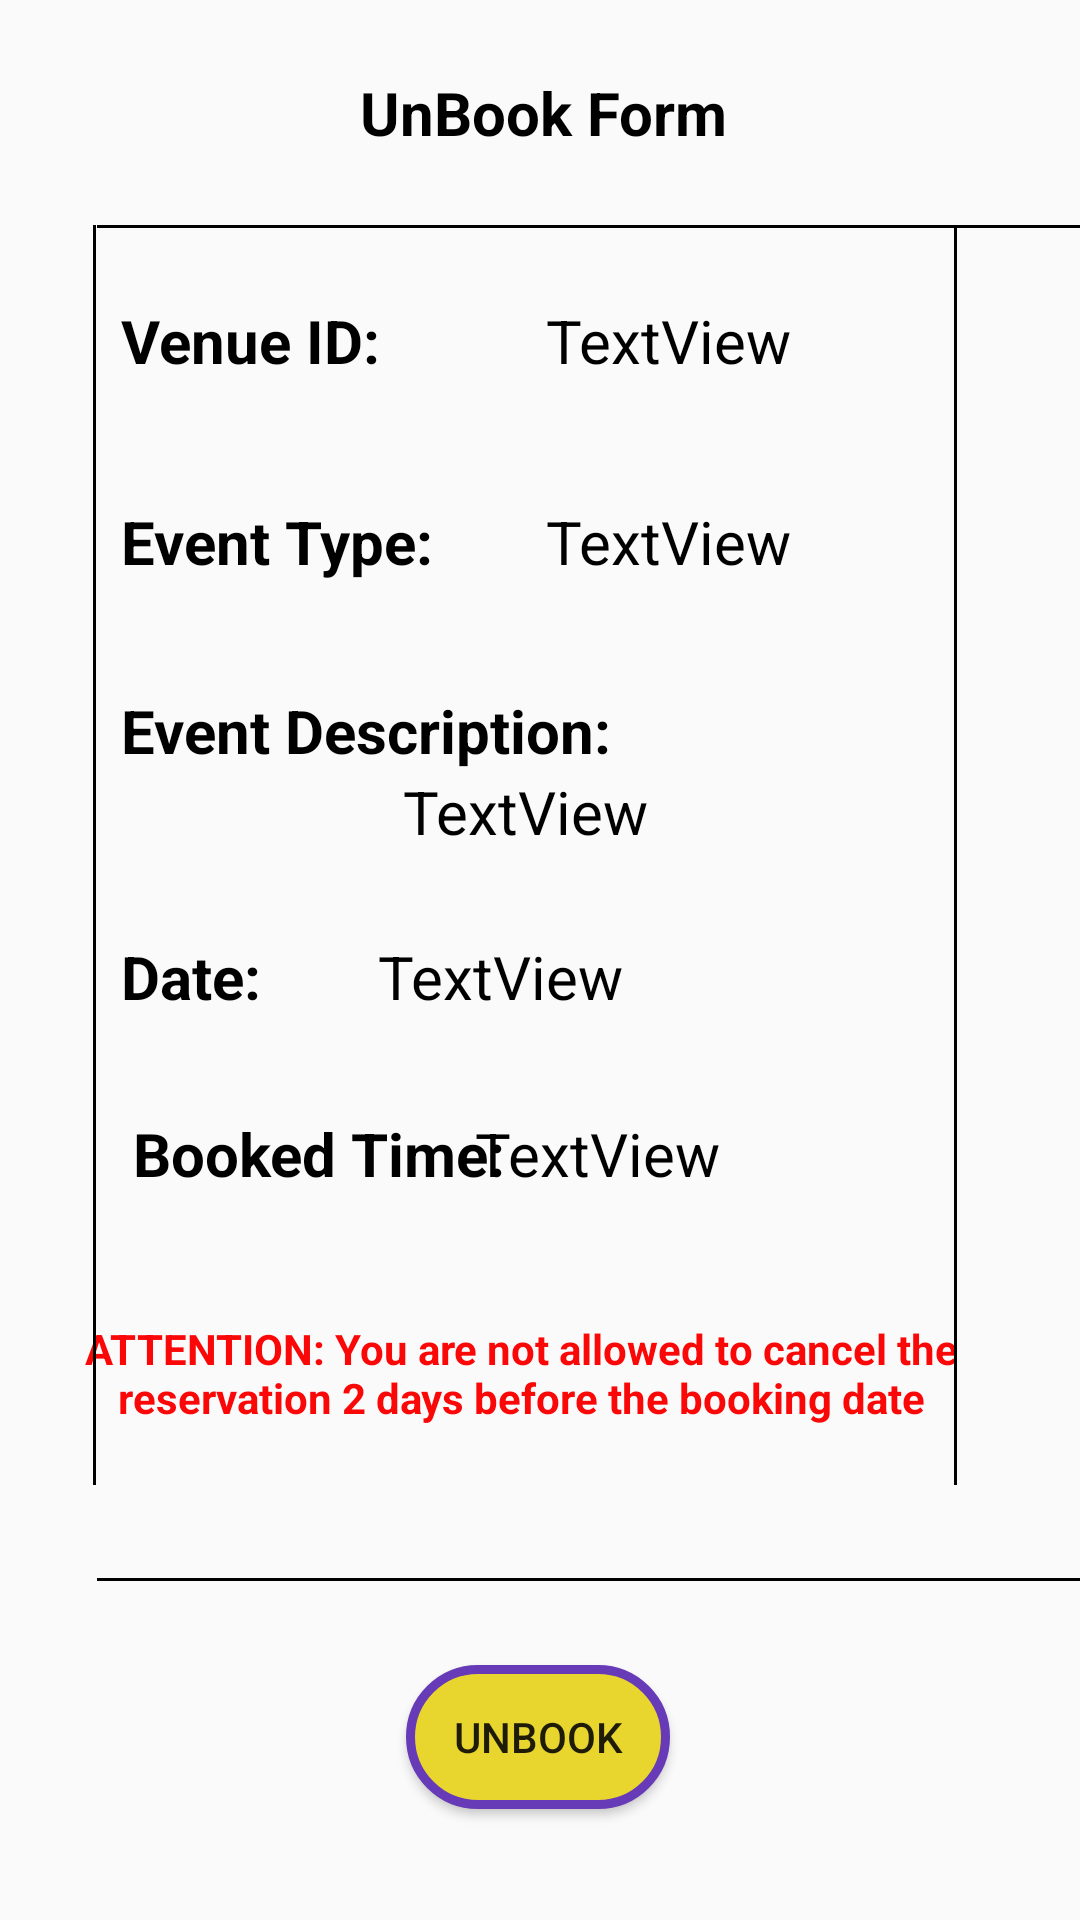

Write the Android layout XML for this screen, with the resource values it uses.
<!-- AndroidManifest.xml: application theme AppTheme -->
<!-- res/layout/activity_unbook_form.xml -->
<?xml version="1.0" encoding="utf-8"?>
<androidx.constraintlayout.widget.ConstraintLayout xmlns:android="http://schemas.android.com/apk/res/android"
    xmlns:app="http://schemas.android.com/apk/res-auto"
    xmlns:tools="http://schemas.android.com/tools"
    android:layout_width="match_parent"
    android:layout_height="match_parent"
    tools:context=".UnbookForm">

    <Button
        android:id="@+id/unBook"
        android:layout_width="wrap_content"
        android:layout_height="wrap_content"
        android:background="@drawable/button_effect"
        android:onClick="showPopup"
        android:text="@string/UNBOOK"
        app:layout_constraintBottom_toTopOf="@+id/guideline8"
        app:layout_constraintEnd_toEndOf="parent"
        app:layout_constraintHorizontal_bias="0.498"
        app:layout_constraintStart_toStartOf="parent" />

    <TextView
        android:id="@+id/textView8"
        android:layout_width="wrap_content"
        android:layout_height="wrap_content"
        android:layout_marginTop="24dp"
        android:text="@string/unBookForm"
        android:textColor="@color/Black"
        android:textSize="20sp"
        android:textStyle="bold"
        app:layout_constraintEnd_toEndOf="parent"
        app:layout_constraintHorizontal_bias="0.505"
        app:layout_constraintStart_toStartOf="parent"
        app:layout_constraintTop_toTopOf="parent" />

    <TextView
        android:id="@+id/textView11"
        android:layout_width="wrap_content"
        android:layout_height="wrap_content"
        android:layout_marginStart="8dp"
        android:text="@string/venueID"
        android:textColor="@color/Black"
        android:textSize="20sp"
        android:textStyle="bold"
        app:layout_constraintBottom_toBottomOf="@+id/bookedVenue"
        app:layout_constraintStart_toStartOf="@+id/guideline5"
        app:layout_constraintTop_toTopOf="@+id/bookedVenue"
        app:layout_constraintVertical_bias="0.0" />

    <TextView
        android:id="@+id/bookedVenue"
        android:layout_width="wrap_content"
        android:layout_height="wrap_content"
        android:layout_marginTop="24dp"
        android:text="TextView"
        android:textColor="@color/Black"
        android:textSize="20sp"
        app:layout_constraintEnd_toStartOf="@+id/guideline6"
        app:layout_constraintStart_toEndOf="@+id/textView11"
        app:layout_constraintTop_toBottomOf="@+id/borderTop" />

    <TextView
        android:id="@+id/textView13"
        android:layout_width="wrap_content"
        android:layout_height="wrap_content"
        android:text="@string/eventType"
        android:textColor="@color/Black"
        android:textSize="20sp"
        android:textStyle="bold"
        app:layout_constraintBottom_toBottomOf="@+id/bookedType"
        app:layout_constraintStart_toStartOf="@+id/textView11"
        app:layout_constraintTop_toTopOf="@+id/bookedType" />

    <TextView
        android:id="@+id/bookedType"
        android:layout_width="wrap_content"
        android:layout_height="wrap_content"
        android:layout_marginTop="40dp"
        android:text="TextView"
        android:textColor="@color/Black"
        android:textSize="20sp"
        app:layout_constraintEnd_toEndOf="@+id/bookedVenue"
        app:layout_constraintTop_toBottomOf="@+id/bookedVenue" />

    <TextView
        android:id="@+id/textView15"
        android:layout_width="wrap_content"
        android:layout_height="wrap_content"
        android:layout_marginTop="36dp"
        android:text="@string/eventDes"
        android:textColor="@color/Black"
        android:textSize="20sp"
        android:textStyle="bold"
        app:layout_constraintStart_toStartOf="@+id/textView13"
        app:layout_constraintTop_toBottomOf="@+id/bookedType" />

    <androidx.constraintlayout.widget.Guideline
        android:id="@+id/guideline5"
        android:layout_width="wrap_content"
        android:layout_height="wrap_content"
        android:orientation="vertical"
        app:layout_constraintGuide_percent="0.09002433" />

    <TextView
        android:id="@+id/bookedDes"
        android:layout_width="0dp"
        android:layout_height="wrap_content"
        android:layout_marginStart="10dp"
        android:layout_marginEnd="10dp"
        android:text="TextView"
        android:textAlignment="center"
        android:textColor="@color/Black"
        android:textSize="20sp"
        app:layout_constraintEnd_toStartOf="@+id/borderRight"
        app:layout_constraintStart_toEndOf="@+id/borderLeft"
        app:layout_constraintTop_toBottomOf="@+id/textView15" />

    <TextView
        android:id="@+id/textView17"
        android:layout_width="wrap_content"
        android:layout_height="wrap_content"
        android:text="@string/date"
        android:textColor="@color/Black"
        android:textSize="20sp"
        android:textStyle="bold"
        app:layout_constraintBottom_toBottomOf="@+id/bookedDate"
        app:layout_constraintStart_toStartOf="@+id/textView15"
        app:layout_constraintTop_toTopOf="@+id/bookedDate" />

    <TextView
        android:id="@+id/bookedDate"
        android:layout_width="wrap_content"
        android:layout_height="wrap_content"
        android:layout_marginTop="28dp"
        android:layout_marginEnd="100dp"
        android:text="TextView"
        android:textColor="@color/Black"
        android:textSize="20sp"
        app:layout_constraintEnd_toEndOf="@+id/bookedDes"
        app:layout_constraintTop_toBottomOf="@+id/bookedDes" />

    <TextView
        android:id="@+id/textView19"
        android:layout_width="wrap_content"
        android:layout_height="wrap_content"
        android:layout_marginStart="4dp"
        android:text="@string/bookTime"
        android:textColor="@color/Black"
        android:textSize="20sp"
        android:textStyle="bold"
        app:layout_constraintBottom_toBottomOf="@+id/bookedTime"
        app:layout_constraintStart_toStartOf="@+id/textView17"
        app:layout_constraintTop_toTopOf="@+id/bookedTime"
        app:layout_constraintVertical_bias="0.0" />

    <TextView
        android:id="@+id/bookedTime"
        android:layout_width="171dp"
        android:layout_height="25dp"
        android:layout_marginTop="32dp"
        android:text="TextView"
        android:textColor="@color/Black"
        android:textSize="20sp"
        app:layout_constraintEnd_toStartOf="@+id/guideline6"
        app:layout_constraintStart_toEndOf="@+id/textView19"
        app:layout_constraintTop_toBottomOf="@+id/bookedDate" />

    <TextView
        android:id="@+id/textView21"
        android:layout_width="313dp"
        android:layout_height="46dp"
        android:layout_marginTop="44dp"
        android:text="@string/twoDaysHint"
        android:textAlignment="center"
        android:textColor="@color/ERRORCOLOR"
        android:textStyle="bold"
        app:layout_constraintEnd_toStartOf="@+id/guideline6"
        app:layout_constraintHorizontal_bias="0.571"
        app:layout_constraintStart_toStartOf="@+id/guideline5"
        app:layout_constraintTop_toBottomOf="@+id/bookedTime" />

    <androidx.constraintlayout.widget.Guideline
        android:id="@+id/guideline6"
        android:layout_width="wrap_content"
        android:layout_height="wrap_content"
        android:orientation="vertical"
        app:layout_constraintGuide_end="41dp" />

    <TextView
        android:id="@+id/borderLeft"
        android:layout_width="1dp"
        android:layout_height="420dp"
        android:layout_marginTop="75dp"
        android:background="@color/Black"
        android:text="TextView"
        android:textColor="@color/Black"
        android:textStyle="bold"
        app:layout_constraintEnd_toStartOf="@+id/guideline6"
        app:layout_constraintHorizontal_bias="0.097"
        app:layout_constraintStart_toStartOf="parent"
        app:layout_constraintTop_toTopOf="parent" />

    <TextView
        android:id="@+id/borderRight"
        android:layout_width="1dp"
        android:layout_height="420dp"
        android:layout_marginTop="75dp"
        android:background="@color/Black"
        android:text="TextView"
        android:textColor="@color/Black"
        android:textStyle="bold"
        app:layout_constraintEnd_toStartOf="@+id/guideline6"
        app:layout_constraintTop_toTopOf="parent" />

    <TextView
        android:id="@+id/borderTop"
        android:layout_width="333dp"
        android:layout_height="1dp"
        android:layout_marginTop="24dp"
        android:background="@color/Black"
        android:text="TextView"
        android:textColor="@color/Black"
        android:textStyle="bold"
        app:layout_constraintStart_toStartOf="@+id/guideline5"
        app:layout_constraintTop_toBottomOf="@+id/textView8" />

    <TextView
        android:id="@+id/borderBottom"
        android:layout_width="333dp"
        android:layout_height="1dp"
        android:layout_marginBottom="28dp"
        android:background="@color/Black"
        android:text="TextView"
        android:textColor="@color/Black"
        android:textStyle="bold"
        app:layout_constraintBottom_toTopOf="@+id/unBook"
        app:layout_constraintStart_toStartOf="@+id/guideline5" />

    <androidx.constraintlayout.widget.Guideline
        android:id="@+id/guideline8"
        android:layout_width="wrap_content"
        android:layout_height="wrap_content"
        android:orientation="horizontal"
        app:layout_constraintGuide_end="37dp" />

    <TextView
        android:id="@+id/tooNear"
        android:layout_width="wrap_content"
        android:layout_height="wrap_content"
        android:layout_marginBottom="8dp"
        android:text="@string/tooNear"
        android:textColor="@color/ERRORCOLOR"
        android:textSize="16sp"
        android:textStyle="bold"
        android:visibility="gone"
        app:layout_constraintBottom_toTopOf="@+id/unBook"
        app:layout_constraintEnd_toStartOf="@+id/guideline6"
        app:layout_constraintHorizontal_bias="0.505"
        app:layout_constraintStart_toStartOf="@+id/guideline5" />

</androidx.constraintlayout.widget.ConstraintLayout>
<!-- resources referenced by this layout -->
<resources>
  <color name="Black">#000000</color>
  <color name="ERRORCOLOR">#FA0707</color>
  <!-- drawable button_effect (drawable) -->
  <?xml version="1.0" encoding="utf-8"?>
  <selector xmlns:tools="http://schemas.android.com/tools" xmlns:android="http://schemas.android.com/apk/res/android">
      <item android:drawable="@drawable/button_clicked" android:state_pressed="true" android:state_focused="false" />
      <item android:drawable="@drawable/button"/>
  </selector>
  <string name="UNBOOK">UNBOOK</string>
  <string name="bookTime">Booked Time: </string>
  <string name="date">Date: </string>
  <string name="eventDes">Event Description: </string>
  <string name="eventType">Event Type: </string>
  <string name="tooNear">SEE THE ATTENTION ABOVE !</string>
  
      // POP_UP
  <string name="twoDaysHint">ATTENTION: You are not allowed to cancel the reservation 2 days before the booking date</string>
  <string name="unBookForm">UnBook Form</string>
  <string name="venueID">Venue ID: </string>
  <style name="AppTheme" parent="Theme.AppCompat.DayNight">
          
          <item name="colorPrimary">@color/colorPrimary</item>
          <item name="colorPrimaryDark">@color/colorPrimaryDark</item>
          <item name="colorAccent">@color/colorAccent</item>
      </style>
  <!-- drawable button_clicked (drawable) -->
  <?xml version="1.0" encoding="utf-8"?>
  <shape xmlns:android="http://schemas.android.com/apk/res/android">
      <corners android:radius="50dp" />
      <stroke android:color="#673AB7" android:width="3dp" />
      <solid android:color="@color/buttonClicked" />
  </shape>
  <!-- drawable button (drawable) -->
  <?xml version="1.0" encoding="utf-8"?>
  <shape xmlns:android="http://schemas.android.com/apk/res/android">
      <corners android:radius="50dp" />
      <stroke android:color="#673AB7" android:width="3dp" />
      <solid android:color="@color/buttonColor" />
  </shape>
  <color name="colorPrimary">#00BCD4</color>
  <color name="colorPrimaryDark">#000000</color>
  <color name="colorAccent">#000000</color>
  <color name="buttonClicked">#D3C3950A</color>
  <color name="buttonColor">#E8D52E</color>
</resources>
